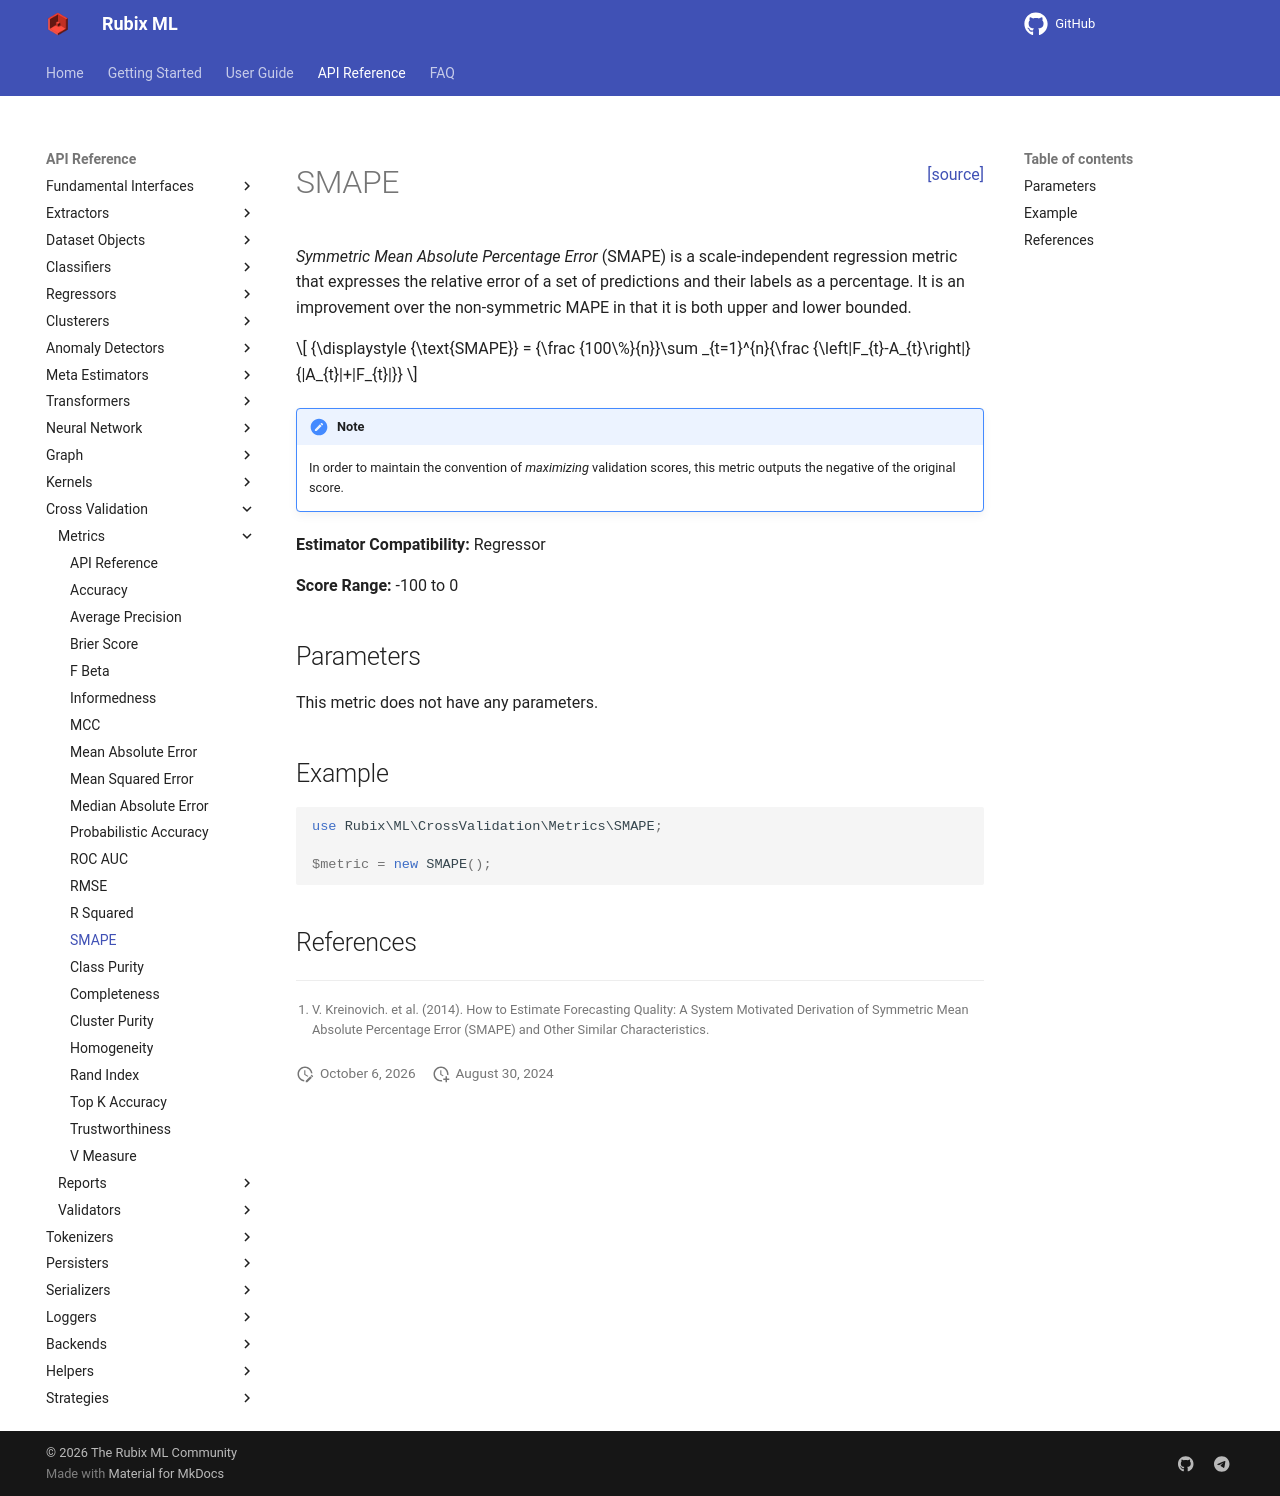

repository: RubixML/ML · page: 3.0/cross-validation/metrics/smape.html · generator: mkdocs

<span style="float:right;"><a href="https://github.com/RubixML/ML/blob/master/src/CrossValidation/Metrics/SMAPE.php">[source]</a></span>

# SMAPE

*Symmetric Mean Absolute Percentage Error* (SMAPE) is a scale-independent regression metric that expresses the relative error of a set of predictions and their labels as a percentage. It is an improvement over the non-symmetric MAPE in that it is both upper and lower bounded.

$$
{\displaystyle {\text{SMAPE}} = {\frac {100\%}{n}}\sum _{t=1}^{n}{\frac {\left|F_{t}-A_{t}\right|}{|A_{t}|+|F_{t}|}}
$$

!!! note
    In order to maintain the convention of *maximizing* validation scores, this metric outputs the negative of the original score.

**Estimator Compatibility:** Regressor

**Score Range:** -100 to 0

## Parameters

This metric does not have any parameters.

## Example

```php
use Rubix\ML\CrossValidation\Metrics\SMAPE;

$metric = new SMAPE();
```

## References

[^1]: V. Kreinovich. et al. (2014). How to Estimate Forecasting Quality: A System Motivated Derivation of Symmetric Mean Absolute Percentage Error (SMAPE) and Other Similar Characteristics.
